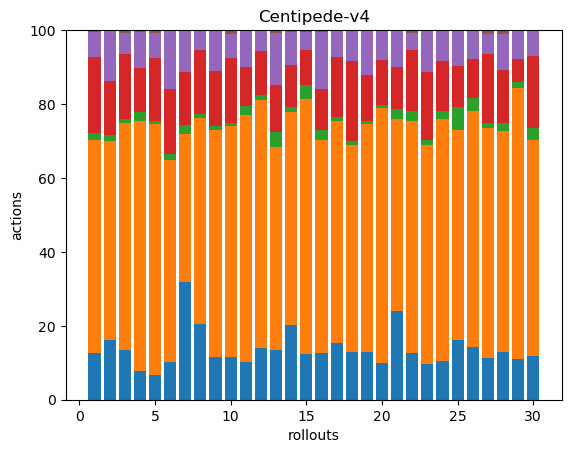

Data behind this chart, as committed beside it:
41, 185, 6, 67, 21, 2, 0, 0, 0, 0, 0, 0, 0, 0, 0, 0, 0, 0
42, 140, 4, 38, 36, 0, 0, 0, 0, 0, 0, 0, 0, 0, 0, 0, 0, 0
36, 163, 3, 47, 15, 2, 0, 0, 0, 0, 0, 0, 0, 0, 0, 0, 0, 0
37, 323, 12, 57, 46, 3, 0, 0, 0, 0, 0, 0, 0, 0, 0, 0, 0, 0
41, 418, 5, 106, 42, 4, 0, 0, 0, 0, 0, 0, 0, 0, 0, 0, 0, 0
33, 177, 5, 57, 52, 0, 0, 0, 0, 0, 0, 0, 0, 0, 0, 0, 0, 0
42, 53, 3, 19, 15, 0, 0, 0, 0, 0, 0, 0, 0, 0, 0, 0, 0, 0
46, 126, 3, 39, 12, 0, 0, 0, 0, 0, 0, 0, 0, 0, 0, 0, 0, 0
41, 218, 4, 53, 38, 1, 0, 0, 0, 0, 0, 0, 0, 0, 0, 0, 0, 0
42, 225, 3, 64, 23, 4, 0, 0, 0, 0, 0, 0, 0, 0, 0, 0, 0, 0
32, 207, 7, 33, 30, 1, 0, 0, 0, 0, 0, 0, 0, 0, 0, 0, 0, 0
34, 164, 3, 29, 14, 0, 0, 0, 0, 0, 0, 0, 0, 0, 0, 0, 0, 0
33, 134, 10, 31, 34, 2, 0, 0, 0, 0, 0, 0, 0, 0, 0, 0, 0, 0
45, 128, 3, 25, 20, 1, 0, 0, 0, 0, 0, 0, 0, 0, 0, 0, 0, 0
32, 177, 10, 24, 13, 1, 0, 0, 0, 0, 0, 0, 0, 0, 0, 0, 0, 0
42, 191, 9, 37, 51, 2, 0, 0, 0, 0, 0, 0, 0, 0, 0, 0, 0, 0
39, 151, 3, 41, 18, 0, 0, 0, 0, 0, 0, 0, 0, 0, 0, 0, 0, 0
30, 129, 3, 50, 19, 0, 0, 0, 0, 0, 0, 0, 0, 0, 0, 0, 0, 0
34, 163, 2, 33, 32, 0, 0, 0, 0, 0, 0, 0, 0, 0, 0, 0, 0, 0
39, 269, 3, 47, 31, 1, 0, 0, 0, 0, 0, 0, 0, 0, 0, 0, 0, 0
36, 78, 4, 17, 15, 0, 0, 0, 0, 0, 0, 0, 0, 0, 0, 0, 0, 0
39, 194, 8, 51, 15, 2, 0, 0, 0, 0, 0, 0, 0, 0, 0, 0, 0, 0
35, 214, 5, 66, 41, 0, 0, 0, 0, 0, 0, 0, 0, 0, 0, 0, 0, 0
35, 221, 7, 46, 28, 0, 0, 0, 0, 0, 0, 0, 0, 0, 0, 0, 0, 0
45, 158, 17, 31, 27, 0, 0, 0, 0, 0, 0, 0, 0, 0, 0, 0, 0, 0
39, 173, 9, 29, 21, 0, 0, 0, 0, 0, 0, 0, 0, 0, 0, 0, 0, 0
42, 234, 5, 70, 20, 4, 0, 0, 0, 0, 0, 0, 0, 0, 0, 0, 0, 0
42, 192, 7, 46, 32, 3, 0, 0, 0, 0, 0, 0, 0, 0, 0, 0, 0, 0
38, 254, 5, 22, 26, 1, 0, 0, 0, 0, 0, 0, 0, 0, 0, 0, 0, 0
36, 177, 10, 59, 20, 1, 0, 0, 0, 0, 0, 0, 0, 0, 0, 0, 0, 0
